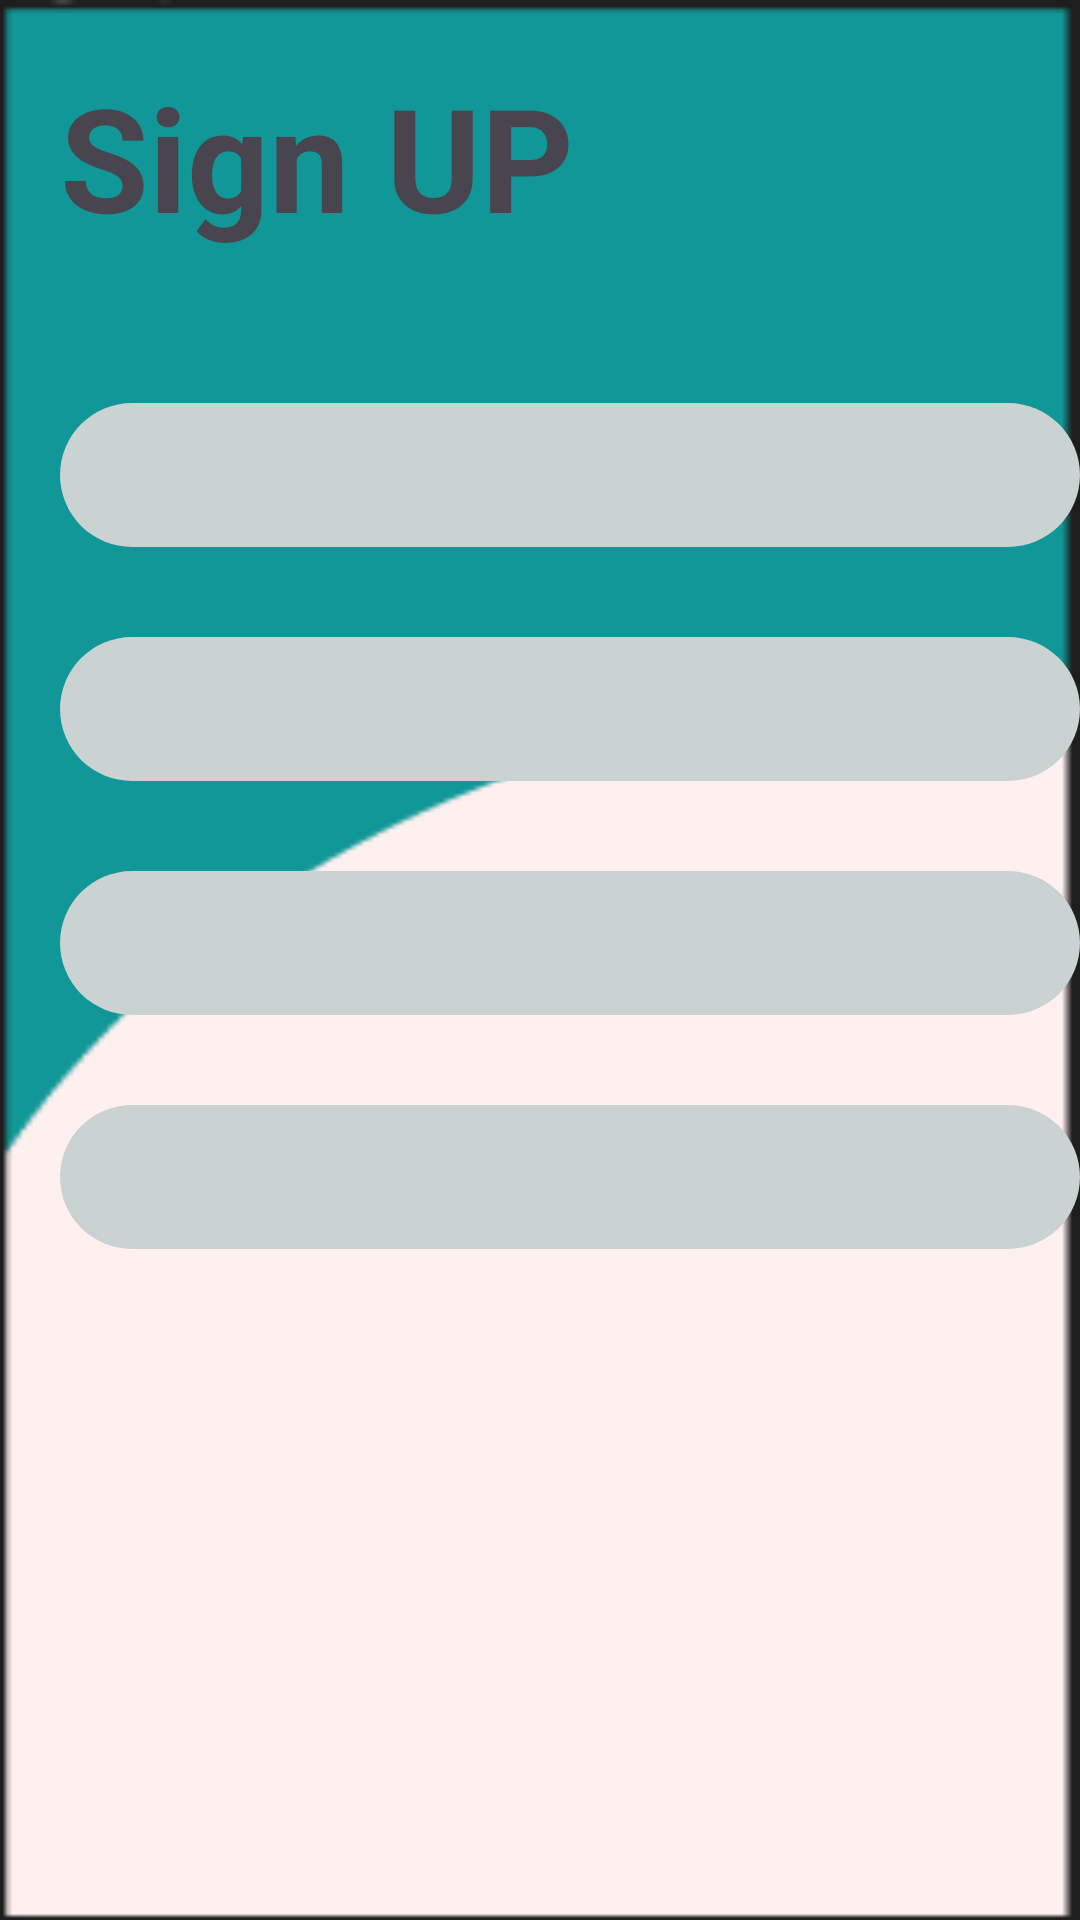

The Android layout XML behind this screen, and the referenced resources:
<!-- AndroidManifest.xml: application theme Theme.MCamp -->
<!-- res/layout/sign_up.xml -->
<?xml version="1.0" encoding="utf-8"?>
<androidx.constraintlayout.widget.ConstraintLayout xmlns:android="http://schemas.android.com/apk/res/android"
    xmlns:app="http://schemas.android.com/apk/res-auto"
    xmlns:tools="http://schemas.android.com/tools"
    android:layout_width="match_parent"
    android:layout_height="match_parent"
    tools:context=".sign_up">

    <LinearLayout
        android:layout_width="match_parent"
        android:layout_height="match_parent"
        android:orientation="vertical"
        android:background="@drawable/sign_up_screen">

        <TextView
            android:layout_width="wrap_content"
            android:layout_height="wrap_content"
            android:padding="20dp"
            android:text="Sign UP"
            android:textSize="48sp"
            android:textStyle="bold">

        </TextView>

        <EditText
            android:layout_width="wrap_content"
            android:layout_height="48dp"
            android:layout_marginStart="20dp"
            android:layout_marginTop="30dp"
            android:background="@drawable/round_style"
            android:backgroundTint="#CAD3D2"
            android:hint="Enter your name"
            android:inputType="textPersonName"
            android:padding="120dp"
            android:textColor="@color/common_google_signin_btn_text_dark_focused"
            android:textColorHint="@color/black">

        </EditText>
        <EditText
            android:layout_width="wrap_content"
            android:layout_height="48dp"
            android:layout_marginStart="20dp"
            android:layout_marginTop="30dp"
            android:background="@drawable/round_style"
            android:backgroundTint="#CAD3D2"
            android:hint="Enter your email"
            android:inputType="textPersonName"
            android:padding="120dp"
            android:textColor="@color/common_google_signin_btn_text_dark_focused"
            android:textColorHint="@color/black">

        </EditText>
        <EditText
            android:layout_width="wrap_content"
            android:layout_height="48dp"
            android:layout_marginStart="20dp"
            android:layout_marginTop="30dp"
            android:background="@drawable/round_style"
            android:backgroundTint="#CAD3D2"
            android:hint="Enter your password"
            android:inputType="textPersonName"
            android:padding="100dp"
            android:textColor="@color/common_google_signin_btn_text_dark_focused"
            android:textColorHint="@color/black">

        </EditText>
        <EditText
            android:layout_width="wrap_content"
            android:layout_height="48dp"
            android:layout_marginStart="20dp"
            android:layout_marginTop="30dp"
            android:background="@drawable/round_style"
            android:backgroundTint="#CAD3D2"
            android:hint="Conform your password"
            android:inputType="textPersonName"
            android:padding="80dp"
            android:textColor="@color/common_google_signin_btn_text_dark_focused"
            android:textColorHint="@color/black">

        </EditText>

        <Button
            android:layout_width="242dp"
            android:layout_height="71dp"
            android:layout_margin="75dp"
            android:background="@drawable/round_style"
            android:backgroundTint="@color/common_google_signin_btn_text_dark_focused"
            android:textColor="@color/white"
            android:textSize="24sp"
            android:textStyle="bold"
            tools:text="Sign UP">

        </Button>
    </LinearLayout>
</androidx.constraintlayout.widget.ConstraintLayout>
<!-- resources referenced by this layout -->
<resources>
  <color name="black">#FF000000</color>
  <color name="white">#FFFFFFFF</color>
  <!-- drawable round_style (drawable) -->
  <?xml version="1.0" encoding="utf-8"?>
  <shape xmlns:android="http://schemas.android.com/apk/res/android">
  
      <corners android:radius="250dp"/>
  
  </shape>
  <!-- drawable sign_up_screen: png bitmap (drawable, 2247 bytes) -->
  <style name="Theme.MCamp" parent="Base.Theme.MCamp" />
  <style name="Base.Theme.MCamp" parent="Theme.Material3.DayNight.NoActionBar">
          
          
      </style>
</resources>
